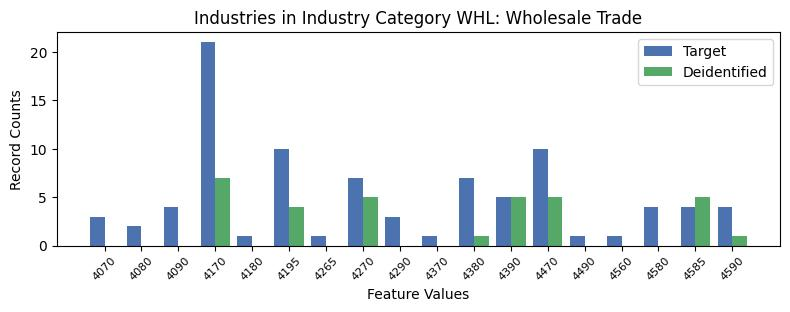

The table this chart was drawn from, first rows:
, INDP, count_target, count_deidentified
14, 4070, 3, 0.0
9, 4080, 2, 0.0
15, 4090, 4, 0.0
3, 4170, 21, 7.0
17, 4180, 1, 0.0
4, 4195, 10, 4.0
16, 4265, 1, 0.0
5, 4270, 7, 5.0
1, 4290, 3, 0.0
8, 4370, 1, 0.0
6, 4380, 7, 1.0
10, 4390, 5, 5.0
7, 4470, 10, 5.0
13, 4490, 1, 0.0
11, 4560, 1, 0.0
2, 4580, 4, 0.0
12, 4585, 4, 5.0
0, 4590, 4, 1.0
